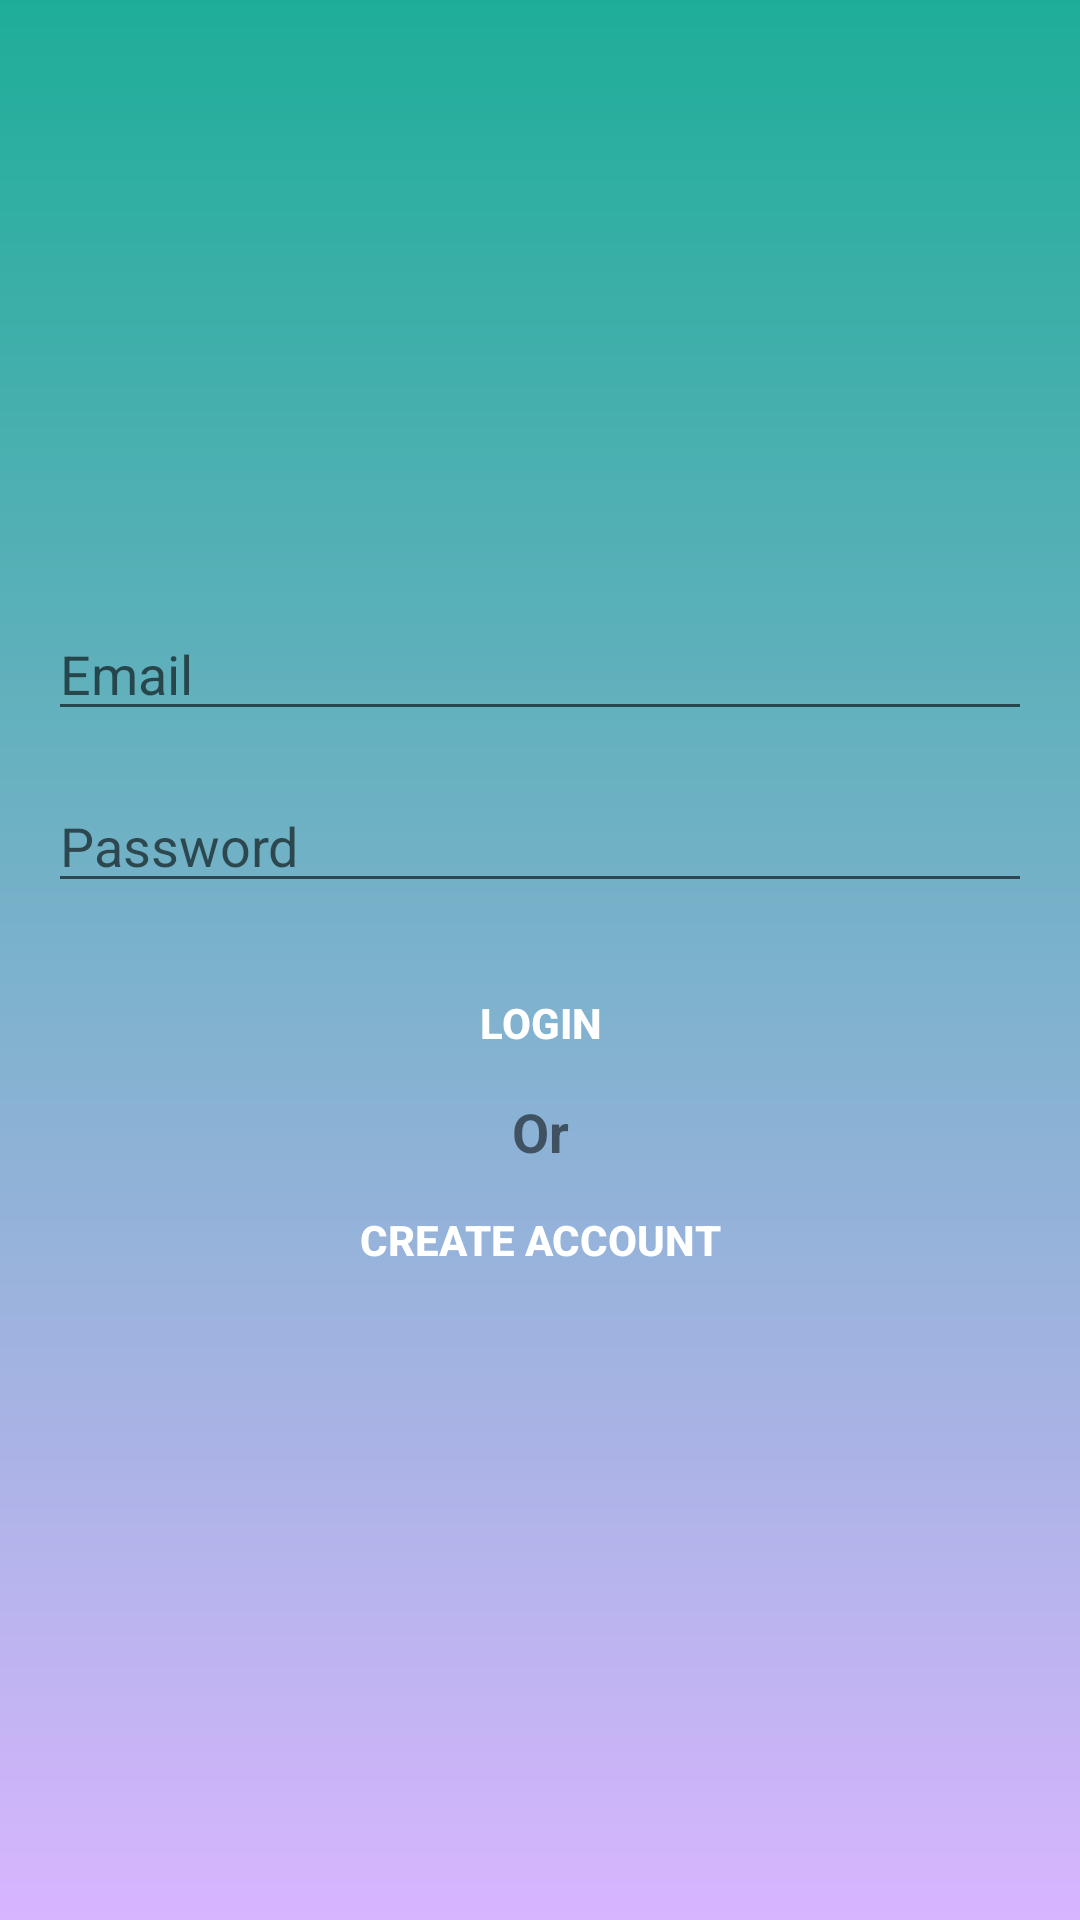

Produce the Android XML layout that renders to this screen, including the resource entries it uses.
<!-- AndroidManifest.xml: application theme Theme.IReflect -->
<!-- res/layout/activity_login.xml -->
<?xml version="1.0" encoding="utf-8"?>
<LinearLayout xmlns:android="http://schemas.android.com/apk/res/android"
    xmlns:app="http://schemas.android.com/apk/res-auto"
    xmlns:tools="http://schemas.android.com/tools"
    android:gravity="center"
    android:orientation="vertical"
    android:padding="16dp"
    android:layout_width="match_parent"
    android:layout_height="match_parent"
    android:background="@drawable/gradient_bg"
    tools:context=".LoginActivity">
    <ProgressBar
        android:id="@+id/login_progress"
        style="?android:attr/progressBarStyleLarge"
        android:visibility="gone"
        android:layout_width="wrap_content"
        android:layout_height="wrap_content"/>

    <LinearLayout
        android:id="@+id/email_login_form"
        android:layout_width="match_parent"
        android:layout_height="wrap_content"
        android:orientation="vertical">

        <AutoCompleteTextView
            android:id="@+id/email"
            android:hint="@string/email_hint"
            android:inputType="textEmailAddress"
            android:maxLines="1"
            android:layout_width="match_parent"
            android:layout_height="wrap_content"/>

        <EditText
            android:id="@+id/password"
            android:hint="@string/password_hint"
            android:inputType="textPassword"
            android:layout_marginTop="16dp"
            android:maxLines="1"
            android:layout_width="match_parent"
            android:layout_height="wrap_content"/>

        <Button
            android:id="@+id/email_sign_in_button"
            android:text="@string/login_text"
            android:textColor="@color/button"
            android:background="@android:color/transparent"
            android:layout_marginTop="16dp"
            android:textStyle="bold"
            android:layout_width="match_parent"
            android:layout_height="wrap_content"/>

        <TextView
            android:text="@string/or_text"
            android:textStyle="bold"
            android:textSize="18sp"
            android:gravity="center_horizontal"
            android:layout_width="match_parent"
            android:layout_height="wrap_content"/>

        <Button
            android:id="@+id/create_account_button"
            android:text="@string/create_text"
            android:textColor="@color/button"
            android:background="@android:color/transparent"
            android:textStyle="bold"
            android:layout_width="match_parent"
            android:layout_height="wrap_content"/>

    </LinearLayout>
</LinearLayout>
<!-- resources referenced by this layout -->
<resources>
  <color name="button">#FFFFFFFF</color>
  <!-- drawable gradient_bg (drawable) -->
  <?xml version="1.0" encoding="utf-8"?>
  <shape xmlns:android="http://schemas.android.com/apk/res/android"
      android:shape="rectangle">
      <gradient
          android:startColor="@color/startGColor"
          android:endColor="@color/endGColor"
          android:angle="90"
          />
  
  
  
  </shape>
  <string name="create_text">Create Account</string>
  <string name="email_hint">Email</string>
  <string name="login_text">Login</string>
  <string name="or_text">Or</string>
  <string name="password_hint">Password</string>
  <style name="Theme.IReflect" parent="Theme.MaterialComponents.DayNight.DarkActionBar">
          
          <item name="colorPrimary">@color/purple_500</item>
          <item name="colorPrimaryVariant">@color/purple_700</item>
          <item name="colorOnPrimary">@color/text_white</item>
          
          <item name="colorSecondary">@color/teal_200</item>
          <item name="colorSecondaryVariant">@color/teal_700</item>
          <item name="colorOnSecondary">@color/black</item>
          
          <item name="android:statusBarColor" tools:targetApi="l">?attr/colorPrimaryVariant</item>
          
      </style>
  <color name="startGColor">#D8B5FF</color>
  <color name="endGColor">#1EAE98</color>
  <color name="purple_500">@color/endGColor</color>
  <color name="purple_700">@color/endGColor</color>
  <color name="text_white">#FFFFFFFF</color>
  <color name="teal_200">#FF03DAC5</color>
  <color name="teal_700">#FF018786</color>
  <color name="black">#FF000000</color>
</resources>
